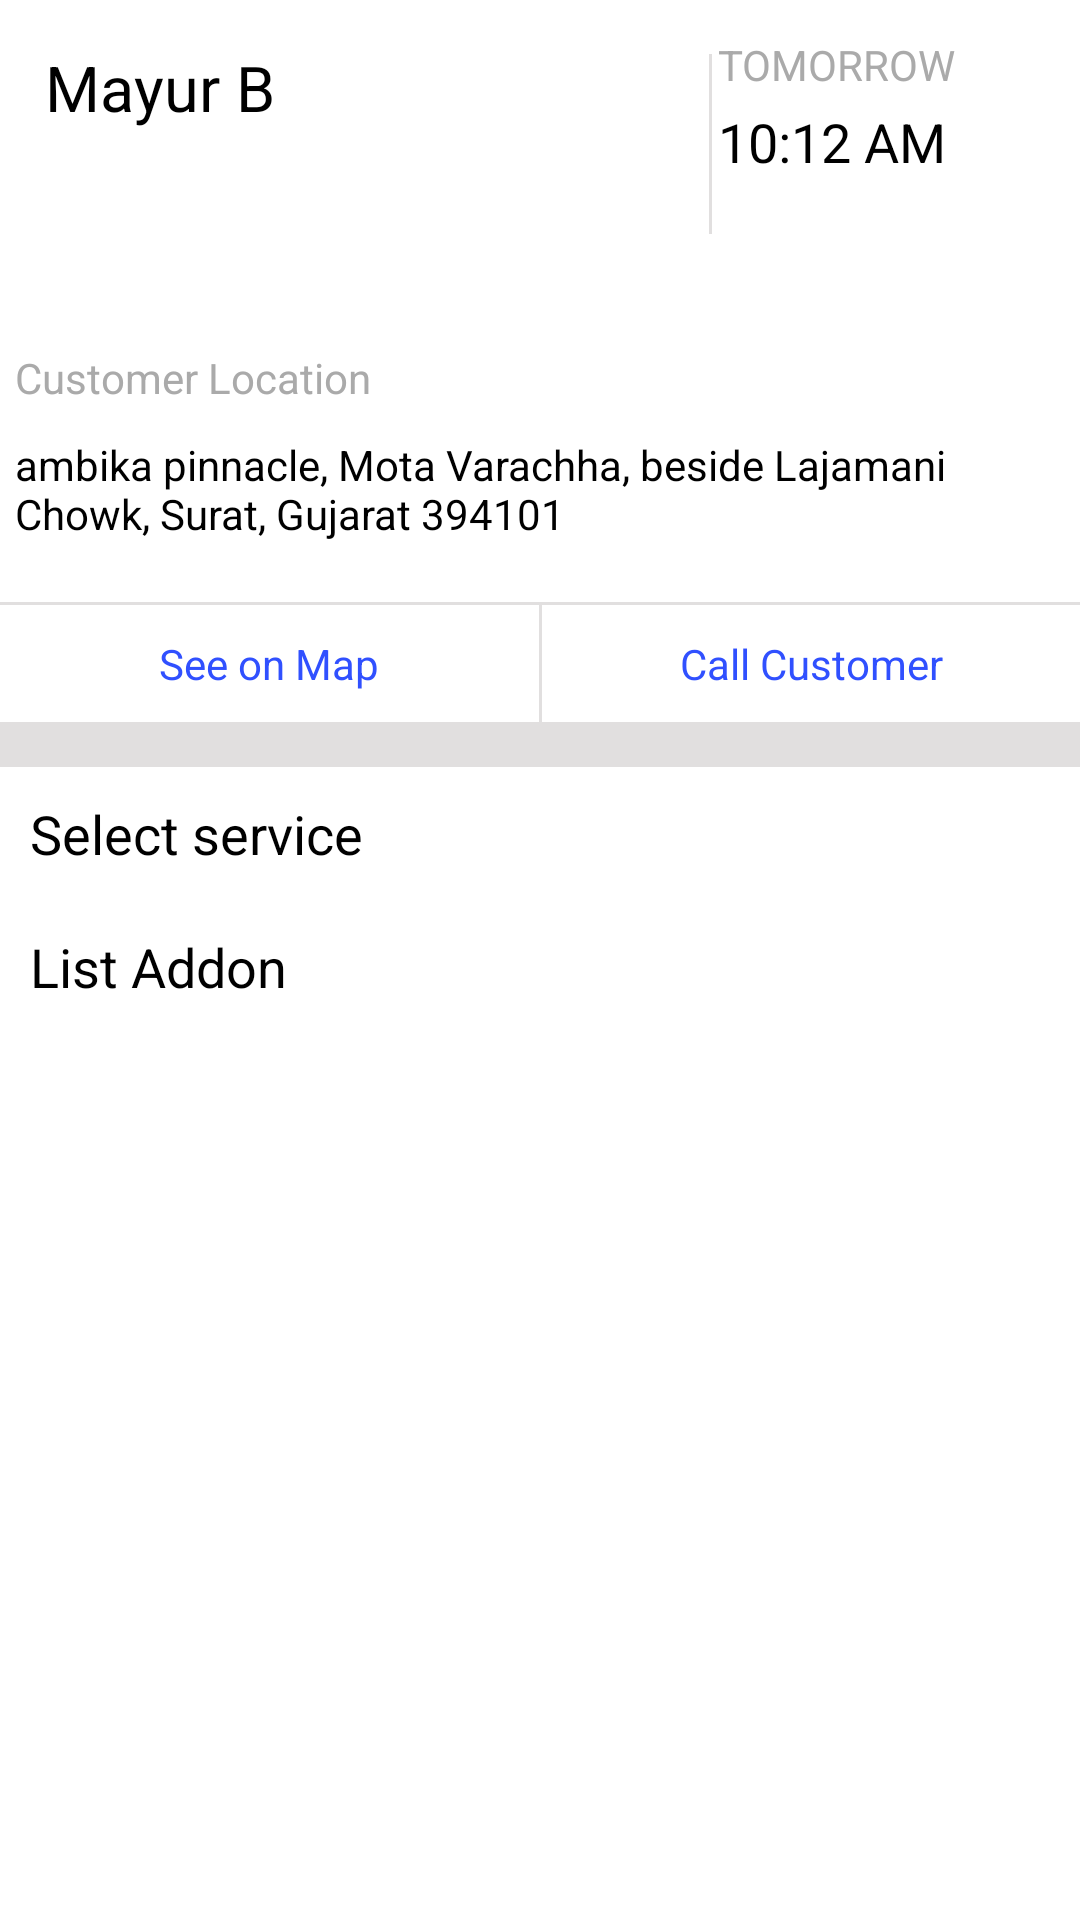

Write the Android layout XML for this screen, with the resource values it uses.
<!-- AndroidManifest.xml: application theme Theme.TownClap -->
<!-- res/layout/activity_service_detail.xml -->
<?xml version="1.0" encoding="utf-8"?>

<androidx.core.widget.NestedScrollView xmlns:android="http://schemas.android.com/apk/res/android"
    xmlns:app="http://schemas.android.com/apk/res-auto"
    xmlns:tools="http://schemas.android.com/tools"
    android:layout_width="match_parent"
    android:layout_height="match_parent"
    android:background="@color/white"

    tools:context=".activity.ServiceDetailActivity">

    <LinearLayout
        android:layout_width="match_parent"
        android:layout_height="wrap_content"

        android:orientation="vertical">

        <LinearLayout
            android:layout_width="match_parent"
            android:layout_height="wrap_content"
            android:gravity="center"
            android:orientation="horizontal"
            android:padding="10dp">

            <LinearLayout
                android:layout_width="match_parent"
                android:layout_height="wrap_content"
                android:layout_weight="1"
                android:orientation="vertical">

                <TextView
                    android:id="@+id/txt_title"
                    android:layout_width="match_parent"
                    android:layout_height="wrap_content"
                    android:padding="5dp"
                    android:text="Mayur B"
                    android:textColor="@color/black"
                    android:textSize="21dp" />

                <TextView
                    android:id="@+id/txt_creadit"
                    android:layout_width="wrap_content"
                    android:layout_height="wrap_content"
                    android:paddingLeft="5dp"
                    android:textColor="#AAAAAA" />

                <TextView
                    android:id="@+id/txt_total"
                    android:layout_width="wrap_content"
                    android:layout_height="wrap_content"
                    android:paddingLeft="5dp"
                    android:textColor="#AAAAAA" />
            </LinearLayout>

            <View
                android:layout_width="1dp"
                android:layout_height="60dp"
                android:background="@color/colorGray1" />

            <LinearLayout
                android:layout_width="match_parent"
                android:layout_height="wrap_content"
                android:layout_gravity="center|top"
                android:layout_weight="2"
                android:gravity="center"
                android:orientation="vertical">


                <TextView
                    android:id="@+id/txt_date"
                    android:layout_width="match_parent"
                    android:layout_height="wrap_content"
                    android:padding="2dp"
                    android:text="TOMORROW" />

                <TextView
                    android:id="@+id/txt_time"
                    android:layout_width="match_parent"
                    android:layout_height="wrap_content"
                    android:padding="2dp"
                    android:text="10:12 AM"
                    android:textColor="@color/black"
                    android:textSize="18dp" />
            </LinearLayout>
        </LinearLayout>

        <LinearLayout
            android:layout_width="match_parent"
            android:layout_height="wrap_content"
            android:orientation="horizontal">

            <TextView
                android:id="@+id/txt_pannding"
                android:layout_width="match_parent"
                android:layout_height="wrap_content"
                android:layout_weight="1"
                android:background="@color/green"
                android:gravity="center"
                android:padding="10dp"
                android:text="@string/accept"
                android:textColor="@color/white"
                android:textStyle="bold"
                android:visibility="gone" />

            <TextView
                android:id="@+id/txt_complet"
                android:layout_width="match_parent"
                android:layout_height="wrap_content"
                android:layout_weight="1"
                android:background="@color/green"
                android:gravity="center"
                android:padding="10dp"
                android:text="@string/complete"
                android:textColor="@color/white"
                android:textStyle="bold"
                android:visibility="gone" />

            <TextView
                android:id="@+id/txt_cancel"
                android:layout_width="match_parent"
                android:layout_height="wrap_content"
                android:layout_weight="2"
                android:background="@color/red"
                android:gravity="center"
                android:padding="10dp"
                android:text="@string/places_cancel"
                android:textColor="@color/white"
                android:textStyle="bold"
                android:visibility="gone" />

            <TextView
                android:id="@+id/txt_reject"
                android:layout_width="match_parent"
                android:layout_height="wrap_content"
                android:layout_weight="2"
                android:background="@color/red"
                android:gravity="center"
                android:padding="10dp"
                android:text="Reject"
                android:textColor="@color/white"
                android:textStyle="bold"
                android:visibility="gone" />

            <TextView
                android:id="@+id/txt_waiting"
                android:layout_width="match_parent"
                android:layout_height="wrap_content"
                android:layout_weight="1"
                android:background="@color/colorGray1"
                android:gravity="center"
                android:padding="10dp"
                android:text="Waiting for payment"
                android:textColor="@color/black"
                android:textStyle="bold"
                android:visibility="gone" />

        </LinearLayout>

        <LinearLayout
            android:layout_width="match_parent"
            android:layout_height="wrap_content"
            android:orientation="vertical">

            <View
                android:layout_width="match_parent"
                android:layout_height="15dp" />

            <LinearLayout
                android:id="@+id/lvl_location"
                android:orientation="vertical"
                android:layout_width="match_parent"
                android:layout_height="wrap_content">

                <TextView
                    android:layout_width="wrap_content"
                    android:layout_height="wrap_content"
                    android:padding="5dp"
                    android:text="@string/customer_location"
                    android:textColor="#AAAAAA" />

                <TextView
                    android:id="@+id/txt_location"
                    android:layout_width="match_parent"
                    android:layout_height="wrap_content"
                    android:padding="5dp"
                    android:text="ambika pinnacle, Mota Varachha, beside Lajamani Chowk, Surat, Gujarat 394101"
                    android:textColor="@color/black" />
            </LinearLayout>
        </LinearLayout>

        <View
            android:layout_width="match_parent"
            android:layout_height="15dp" />

        <View
            android:layout_width="match_parent"
            android:layout_height="1dp"
            android:background="@color/colorGray1" />

        <LinearLayout
            android:layout_width="match_parent"

            android:layout_height="wrap_content"
            android:elevation="10dp">

            <TextView
                android:id="@+id/txt_map"
                android:layout_width="match_parent"
                android:layout_height="wrap_content"
                android:layout_weight="1"
                android:background="?android:attr/selectableItemBackground"
                android:gravity="center"
                android:padding="10dp"
                android:text="@string/see_on_map"
                android:textColor="@color/colorAccent" />

            <View
                android:layout_width="1dp"
                android:layout_height="match_parent"
                android:background="@color/colorGray1" />

            <TextView
                android:id="@+id/txt_call"
                android:layout_width="match_parent"
                android:layout_height="wrap_content"
                android:layout_weight="1"
                android:background="?android:attr/selectableItemBackground"
                android:gravity="center"
                android:padding="10dp"
                android:text="@string/call_customer"
                android:textColor="@color/colorAccent" />
        </LinearLayout>

        <View
            android:layout_width="match_parent"
            android:layout_height="15dp"
            android:background="@color/colorGray1" />

        <TextView
            android:layout_width="match_parent"
            android:layout_height="wrap_content"
            android:padding="10dp"
            android:text="@string/select_setvice"
            android:textColor="@color/black"
            android:textSize="18dp" />

        <androidx.recyclerview.widget.RecyclerView
            android:id="@+id/recycleview_service"
            android:layout_width="match_parent"
            android:layout_height="match_parent"
            android:nestedScrollingEnabled="true"
            android:orientation="vertical">

        </androidx.recyclerview.widget.RecyclerView>

        <TextView
            android:layout_width="match_parent"
            android:layout_height="wrap_content"
            android:padding="10dp"
            android:text="@string/listaddon"
            android:textColor="@color/black"
            android:textSize="18dp" />

        <LinearLayout
            android:id="@+id/lvl_addon"
            android:layout_width="match_parent"
            android:layout_height="match_parent"
            android:orientation="vertical">

        </LinearLayout>


    </LinearLayout>
</androidx.core.widget.NestedScrollView>
<!-- resources referenced by this layout -->
<resources>
  <color name="black">#FF000000</color>
  <color name="colorAccent">#3050FF</color>
  <color name="colorGray1">#E1DFDF</color>
  <color name="green">#4CAF50</color>
  <color name="red">#F44336</color>
  <color name="white">#FFFFFFFF</color>
  <string name="accept">Accept</string>
  <string name="call_customer">Call Customer</string>
  <string name="complete">Complete</string>
  <string name="customer_location">Customer Location</string>
  <string name="listaddon">List Addon</string>
  <string name="see_on_map">See on Map</string>
  <string name="select_setvice">Select service</string>
  <style name="Theme.TownClap" parent="Theme.MaterialComponents.DayNight.DarkActionBar">
          
          <item name="colorPrimary">@color/colorPrimary</item>
          <item name="colorPrimaryDark">@color/colorPrimaryDark</item>
          <item name="colorOnPrimary">@color/white</item>
          
          <item name="colorSecondary">@color/colorPrimary</item>
          <item name="colorSecondaryVariant">@color/colorPrimaryDark</item>
          <item name="colorOnSecondary">@color/white</item>
          <item name="fontFamily">@font/gilroybold</item>
          <item name="android:textColor">#AAAAAA</item>
          <item name="bottomSheetDialogTheme">@style/AppBottomSheetDialogTheme</item>
          
  
  
          
      </style>
  <color name="colorPrimary">#000000</color>
  <color name="colorPrimaryDark">#000000</color>
  <style name="AppBottomSheetDialogTheme" parent="Theme.Design.Light.BottomSheetDialog">
          <item name="bottomSheetStyle">@style/AppModalStyle</item>
      </style>
  <style name="AppModalStyle" parent="Widget.Design.BottomSheet.Modal">
          <item name="android:background">@color/tranfarent</item>
      </style>
  <color name="tranfarent">#02000000</color>
</resources>
